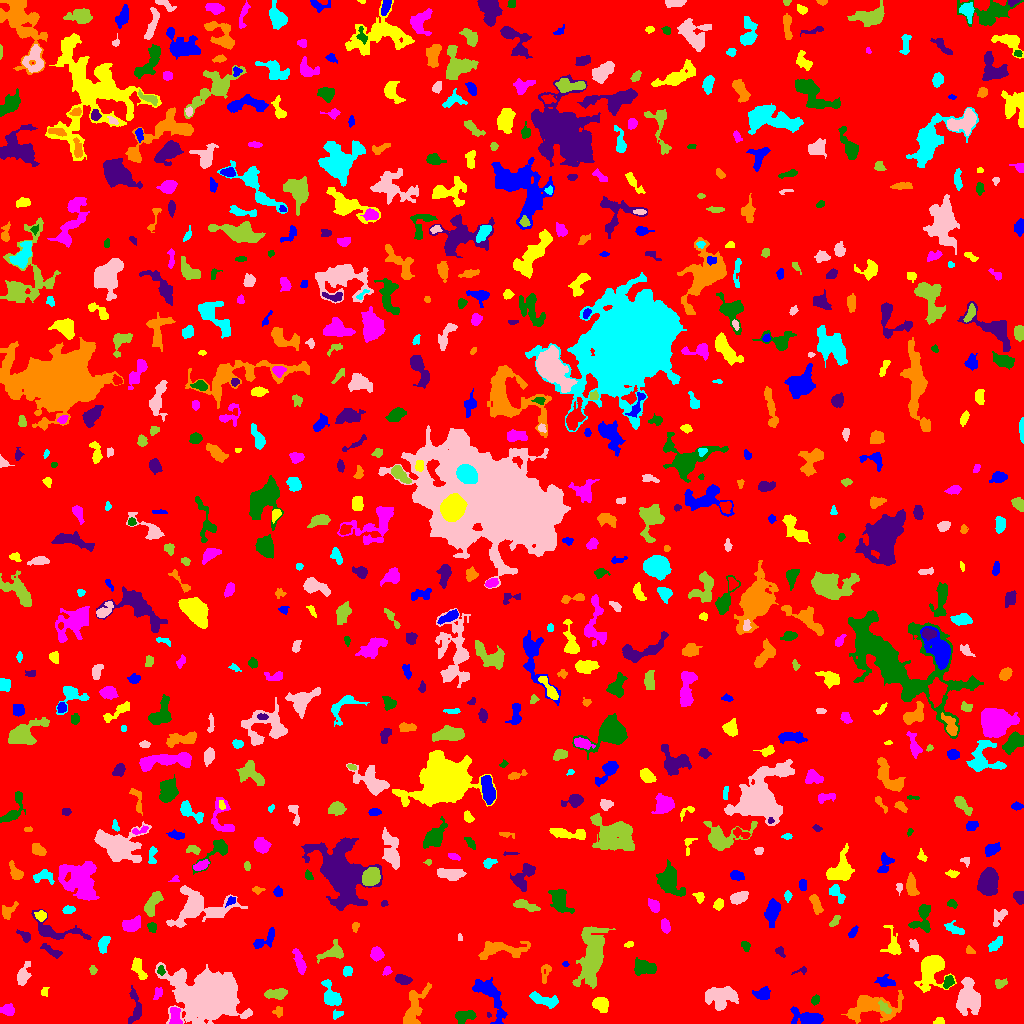

Values plotted in this chart, from the file beside it:
ID, X, Y, A, B, theta, total_flux, mu_max, mu_median, mu_mean, R_fwhm, R_e, R10, R90, x_start, x_end, y_start, y_end, area, greylevel
0, 509.3, 522.2, 299.9, 293.7, -1.062, 1529729, 12.0, 2.0, 1.847, 56.41, 245.8, 94.5, 390.5, 0, 1023, 0, 1023, 828437, 1.847
1, 808, 5.448, 8.325, 3.337, -0.1968, 1026, 7.0, 3.0, 2.858, 6.077, 5.698, 2.257, 9.097, 790, 823, 0, 17, 359, 6.858
2, 939.1, 1.969, 2.446, 1.705, 0.1132, 223.0, 7.0, 3.0, 3.279, 2.985, 2.394, 0.9772, 3.868, 933, 944, 0, 6, 68, 7.279
3, 175.2, 7.104, 5.076, 2.619, -1.447, 628.0, 8.0, 3.0, 3.548, 5.171, 4.297, 1.596, 6.58, 169, 182, 0, 16, 177, 8.548
4, 463.9, 7.532, 4.77, 2.592, 0.1878, 840.0, 12.0, 4.0, 4.058, 4.478, 4.107, 1.493, 6.531, 455, 476, 0, 13, 207, 9.058
5, 488.7, 8.667, 1.181, 1.025, -1.326, 33.0, 4.0, 1.0, 1.375, 1.693, 1.262, 0.0, 2.185, 487, 491, 6, 11, 24, 7.375
6, 278.2, 11.78, 2.475, 2.408, 1.112, 130.0, 3.0, 1.0, 1.529, 3.613, 2.985, 1.128, 4.618, 272, 282, 6, 17, 85, 5.529
7, 336.6, 8.821, 3.065, 1.998, 0.4225, 117.0, 4.0, 1.0, 1.519, 3.09, 2.706, 0.9772, 4.514, 333, 343, 4, 14, 77, 6.519
8, 206.6, 25.6, 10.65, 8.838, -0.1675, 79739, 210.0, 8.0, 26.18, 8.667, 9.525, 3.613, 20.55, 155, 252, 0, 61, 3046, 29.18
9, 884.8, 15.82, 4.126, 1.777, -0.7763, 174.0, 4.0, 1.0, 1.611, 3.989, 3.192, 1.128, 5.171, 878, 891, 10, 23, 108, 9.611
10, 65.21, 12.93, 10.79, 7.555, -0.5277, 8172, 30.0, 6.0, 8.197, 7.047, 8.234, 3.038, 15.25, 38, 102, 0, 43, 997, 10.2
11, 489.9, 28.07, 13.47, 4.975, -1.003, 1439, 7.0, 2.0, 2.597, 6.84, 6.956, 2.646, 11.21, 472, 507, 0, 46, 554, 6.597
12, 600.7, 19.31, 3.779, 3.189, -0.4749, 571.0, 6.0, 2.0, 2.706, 5.67, 4.334, 1.693, 6.91, 592, 608, 11, 26, 211, 6.706
13, 7.481, 13.42, 3.676, 2.494, -0.09974, 310.0, 5.0, 2.0, 2.153, 3.989, 3.656, 1.382, 5.863, 0, 14, 8, 20, 144, 6.153
14, 815.4, 23.52, 2.084, 1.552, 0.8377, 93.0, 4.0, 1.0, 1.24, 2.932, 2.257, 0.7979, 3.7, 811, 819, 18, 29, 75, 6.24
15, 135.6, 14.02, 9.033, 3.586, 1.553, 571.0, 6.0, 2.0, 2.222, 5.352, 4.754, 1.784, 7.756, 128, 141, 0, 38, 257, 6.222
16, 870.1, 16.21, 14.96, 6.445, 0.1272, 2129, 8.0, 2.0, 2.726, 8.387, 8.349, 3.192, 13.39, 841, 903, 0, 33, 781, 6.726
17, 542.2, 23.83, 7.577, 2.546, -0.3202, 709.0, 6.0, 2.0, 2.636, 6.383, 4.983, 1.871, 7.899, 529, 558, 15, 32, 269, 6.636
18, 720.2, 26.32, 7.985, 5.451, 0.05446, 2121, 8.0, 4.0, 3.87, 10.05, 7.838, 3.141, 11.81, 705, 738, 13, 37, 548, 6.87
19, 276.1, 29.59, 5.484, 2.43, 0.03871, 508.0, 5.0, 2.0, 2.454, 5.412, 4.549, 1.784, 7.001, 264, 287, 24, 35, 207, 6.454
20, 101.6, 32.74, 2.328, 1.636, -1.389, 160.0, 5.0, 3.0, 3.019, 3.432, 2.523, 0.9772, 3.7, 98, 105, 28, 37, 53, 6.019
21, 762.6, 29.94, 4.095, 3.114, 0.208, 584.0, 6.0, 3.0, 3.299, 6.103, 4.406, 1.693, 6.77, 752, 770, 24, 37, 177, 6.299
22, 45.0, 31.61, 2.245, 1.513, -1.437, 77.0, 3.0, 1.0, 1.242, 2.877, 2.326, 0.7979, 3.523, 41, 49, 27, 36, 62, 7.242
23, 157.7, 30.09, 2.931, 1.386, 1.13, 57.0, 2.0, 1.0, 0.6264, 3.949, 2.523, 0.7979, 3.7, 153, 162, 24, 36, 91, 6.626
24, 948.2, 41.62, 3.204, 2.168, 1.154, 295.0, 5.0, 3.0, 2.611, 4.478, 3.432, 1.262, 5.14, 943, 954, 35, 48, 113, 8.611
25, 402.7, 43.85, 3.79, 2.114, -0.2378, 504.0, 7.0, 3.0, 3.5, 4.618, 3.656, 1.493, 5.67, 395, 412, 39, 49, 144, 7.5
26, 414.5, 17.2, 11.88, 4.383, 1.188, 858.0, 4.0, 2.0, 1.747, 9.541, 7.313, 2.932, 11.21, 403, 431, 0, 41, 491, 5.747
27, 330.8, 27.77, 6.336, 3.313, -1.145, 963.0, 8.0, 3.0, 3.137, 5.997, 5.046, 1.954, 8.292, 321, 341, 18, 44, 307, 7.137
28, 968.6, 25.05, 6.836, 5.302, -1.51, 3223, 15.0, 4.0, 4.958, 6.91, 6.864, 2.706, 11.73, 956, 980, 8, 46, 650, 9.958
29, 1000, 39.95, 2.995, 2.085, 0.2289, 234.0, 5.0, 2.0, 2.34, 3.7, 3.141, 1.128, 4.82, 995, 1007, 35, 45, 100, 6.34
30, 258.2, 57.06, 10.79, 7.891, 1.129, 1910, 9.0, 2.0, 2.465, 5.441, 7.548, 2.646, 13.37, 243, 276, 39, 103, 775, 6.465
31, 886.9, 41.1, 4.195, 2.06, -0.1282, 171.0, 3.0, 1.0, 1.03, 4.26, 3.523, 1.262, 5.352, 874, 895, 37, 49, 166, 6.03
32, 931.2, 54.56, 8.558, 6.023, 1.219, 4320, 20.0, 4.0, 6.261, 7.069, 6.956, 2.646, 12.32, 914, 956, 31, 68, 690, 9.261
33, 386.8, 52.52, 2.204, 1.861, 0.9472, 151.0, 4.0, 2.0, 2.221, 3.785, 2.585, 0.9772, 3.989, 382, 392, 48, 57, 68, 6.221
34, 161.1, 52.98, 2.12, 1.313, -1.46, 104.0, 4.0, 1.0, 1.576, 2.985, 1.954, 0.7979, 3.338, 157, 165, 48, 58, 66, 9.576
35, 803.5, 53.79, 1.372, 1.296, -0.0, 28.0, 2.0, 0.0, 0.4516, 2.764, 1.693, 0.5642, 2.585, 791, 806, 49, 57, 62, 5.452
36, 545.3, 51.1, 5.494, 2.384, 1.389, 189.0, 3.0, 1.0, 1.465, 4.334, 3.742, 1.382, 5.781, 541, 551, 40, 59, 129, 5.465
37, 347.5, 51.9, 2.392, 2.174, 1.486, 280.0, 6.0, 3.0, 3.077, 4.37, 2.985, 1.128, 4.406, 343, 352, 47, 57, 91, 7.077
38, 22.83, 47.72, 5.519, 2.713, 1.256, 892.0, 8.0, 4.0, 4.073, 5.917, 4.549, 1.871, 7.399, 17, 31, 38, 62, 219, 7.073
39, 92.74, 54.1, 1.481, 1.48, 1.41, 39.0, 2.0, 0.5, 0.629, 3.141, 1.871, 0.5642, 2.932, 89, 97, 49, 58, 62, 5.629
40, 670.2, 60.08, 2.076, 1.451, -0.2881, 86.0, 3.0, 2.0, 1.755, 3.038, 2.257, 0.7979, 3.478, 666, 675, 57, 63, 49, 5.755
41, 565.3, 59.49, 1.38, 1.338, -1.322, 51.0, 3.0, 2.0, 1.5, 2.394, 1.784, 0.5642, 2.706, 562, 569, 57, 62, 34, 8.5
42, 138.4, 55.29, 6.105, 2.413, -1.169, 494.0, 5.0, 2.0, 2.482, 5.293, 4.37, 1.693, 6.817, 131, 147, 44, 66, 199, 6.482
43, 299.1, 61.99, 6.728, 2.032, -1.262, 501.0, 6.0, 2.0, 2.386, 5.614, 4.652, 1.784, 7.001, 292, 306, 49, 75, 210, 6.386
44, 644.4, 55.98, 5.648, 3.385, -0.2063, 761.0, 6.0, 3.0, 2.615, 7.024, 5.382, 1.954, 8.195, 634, 656, 48, 66, 291, 6.615
45, 779.8, 71.64, 2.905, 1.775, -0.858, 147.0, 4.0, 2.0, 1.909, 3.827, 2.646, 0.9772, 4.297, 775, 785, 66, 77, 77, 5.909
46, 497.3, 74.2, 12.19, 4.015, 0.06939, 1214, 9.0, 2.0, 2.438, 4.687, 6.024, 2.185, 10.72, 478, 530, 64, 82, 498, 6.438
47, 103.6, 79.55, 4.229, 2.148, 1.203, 343.0, 5.0, 2.0, 2.157, 4.334, 3.742, 1.493, 5.781, 98, 110, 70, 87, 159, 7.157
48, 914, 78.14, 3.204, 1.874, -1.012, 168.0, 4.0, 2.0, 1.826, 4.107, 2.985, 1.128, 4.787, 909, 918, 72, 84, 92, 5.826
49, 332.3, 70.8, 7.301, 3.606, 0.3376, 599.0, 5.0, 2.0, 2.286, 5.642, 4.951, 1.871, 7.858, 316, 343, 60, 84, 262, 6.286
50, 1021, 75.21, 2.518, 1.502, -1.455, 85.0, 2.0, 1.5, 1.328, 4.107, 2.585, 1.128, 3.742, 1017, 1023, 70, 80, 64, 6.328
51, 265.4, 83.9, 7.348, 3.103, 0.6578, 494.0, 6.0, 2.0, 2.298, 4.918, 4.687, 1.693, 7.247, 253, 274, 75, 96, 215, 7.298
52, 628.7, 79.07, 2.624, 1.238, 0.2283, 69.0, 2.0, 1.0, 1.302, 3.827, 2.326, 0.9772, 3.523, 624, 633, 76, 82, 53, 6.302
53, 376.6, 69.47, 3.15, 2.763, -1.398, 653.0, 10.0, 4.0, 4.133, 4.687, 3.785, 1.493, 5.89, 370, 384, 62, 77, 158, 8.133
54, 745.5, 77.14, 2.666, 1.873, -1.152, 180.0, 5.0, 2.0, 2.222, 3.192, 2.764, 1.128, 4.37, 741, 750, 72, 82, 81, 6.222
55, 51.79, 72.36, 6.119, 1.752, -0.5236, 328.0, 5.0, 2.0, 2.201, 4.184, 3.785, 1.382, 5.997, 40, 62, 65, 80, 149, 6.201
56, 969.6, 72.24, 2.592, 1.385, -0.4505, 62.0, 2.0, 1.0, 0.9688, 3.785, 2.185, 0.9772, 3.478, 966, 975, 70, 78, 64, 5.969
57, 995.3, 79.13, 4.535, 2.076, 0.7803, 341.0, 5.0, 2.0, 2.336, 4.406, 3.868, 1.493, 5.89, 988, 1002, 72, 87, 146, 6.336
58, 459.7, 86.1, 1.943, 1.097, -1.432, 87.0, 4.0, 2.0, 2.486, 2.985, 1.871, 0.7979, 2.877, 458, 462, 83, 90, 35, 6.486
59, 592.8, 67.48, 12.18, 4.946, 1.398, 5088, 22.0, 2.0, 4.352, 6.747, 7.777, 2.877, 15.21, 572, 615, 35, 97, 1169, 8.352
... 713 more rows
